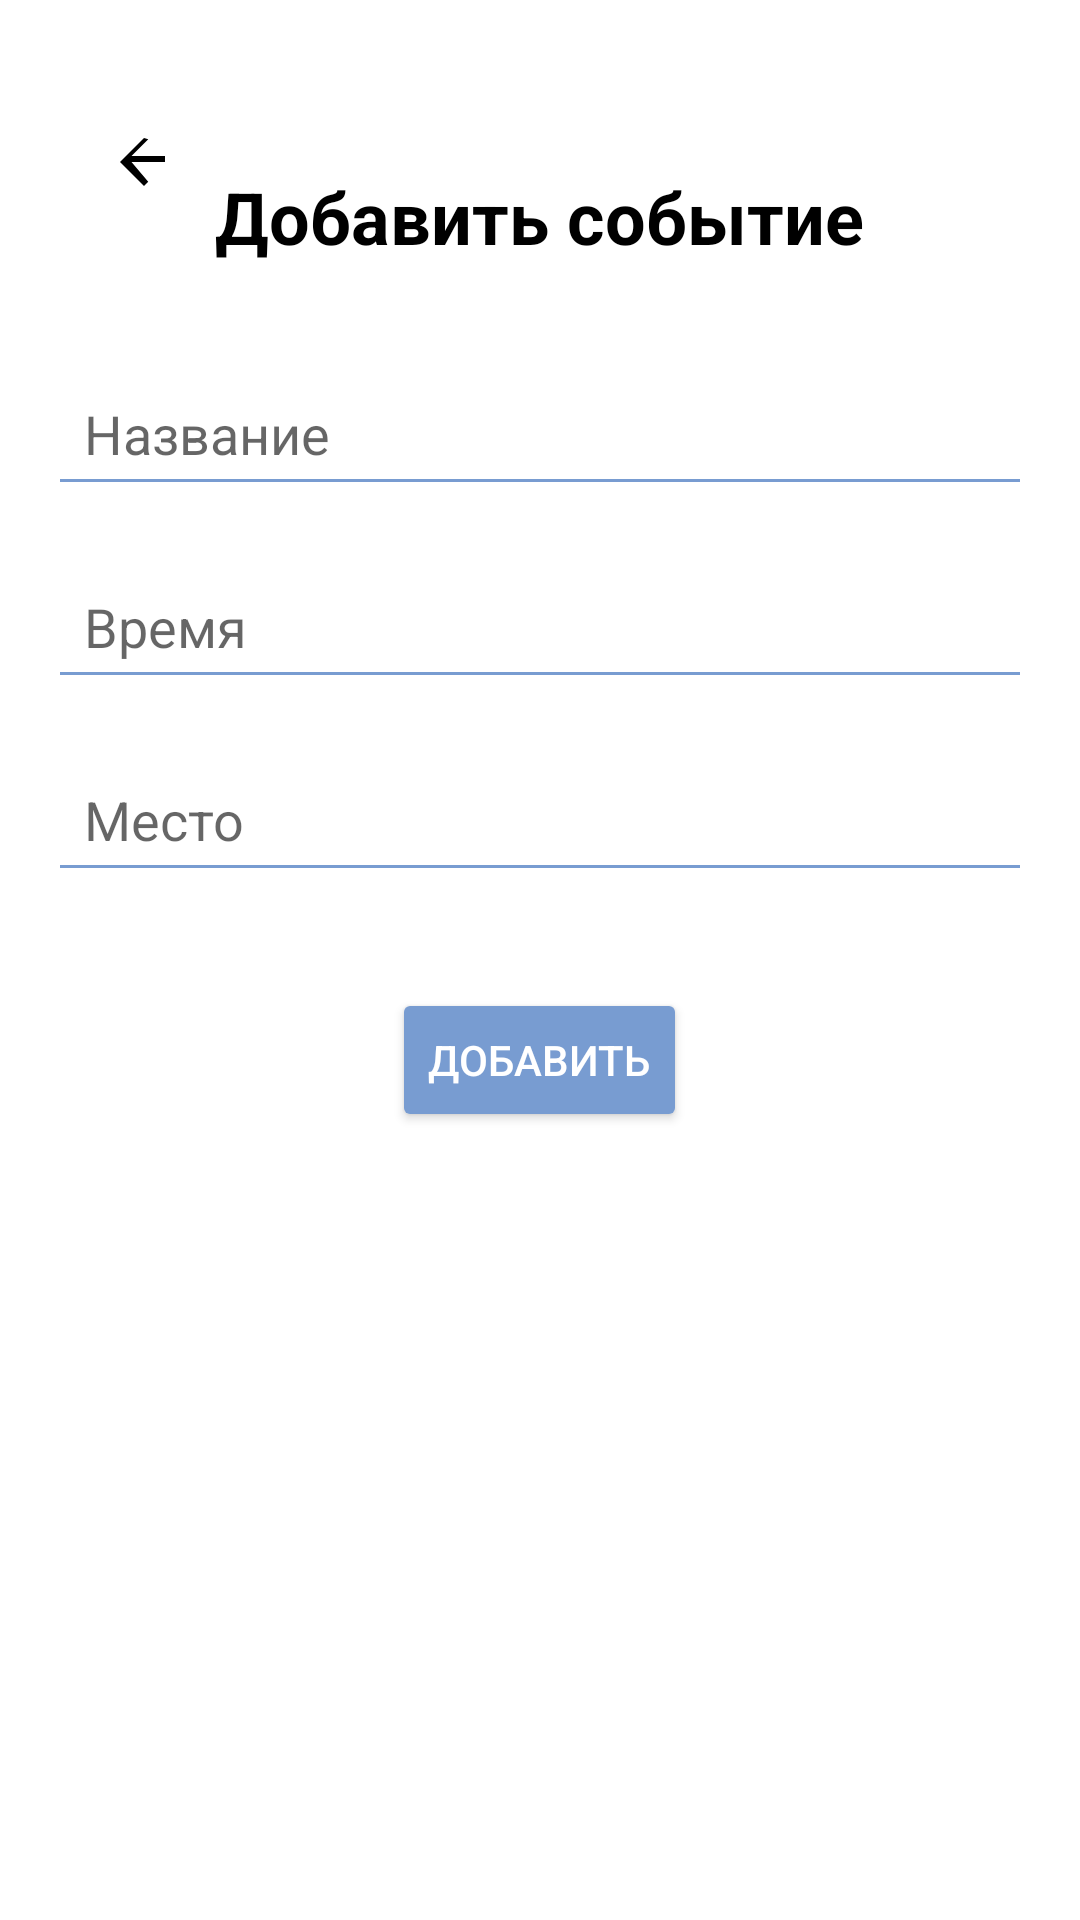

Write the Android layout XML for this screen, with the resource values it uses.
<!-- AndroidManifest.xml: application theme Theme.Hahaton -->
<!-- res/layout/activity_add_event.xml -->
<?xml version="1.0" encoding="utf-8"?>
<RelativeLayout xmlns:android="http://schemas.android.com/apk/res/android"
    xmlns:app="http://schemas.android.com/apk/res-auto"
    android:layout_width="match_parent"
    android:layout_height="match_parent"
    android:padding="16dp">

    
    <ImageButton
        android:id="@+id/backButton"
        android:layout_width="wrap_content"
        android:layout_height="wrap_content"
        android:layout_marginTop="25dp"
        android:layout_marginStart="20dp"
        android:layout_alignParentStart="true"
        android:layout_marginBottom="16dp"
        android:src="@drawable/icon_back"
        android:background="@null"
        android:contentDescription="Назад" />

    
    <TextView
        android:id="@+id/addEventTitle"
        android:layout_width="wrap_content"
        android:layout_height="wrap_content"
        android:layout_centerHorizontal="true"
        android:layout_marginBottom="16dp"
        android:text="Добавить событие"
        android:textColor="@color/black"
        android:layout_marginTop="40dp"
        android:textSize="24sp"
        android:textStyle="bold" />

    

    <EditText
        android:id="@+id/eventName"
        android:layout_width="match_parent"
        android:layout_height="wrap_content"
        android:layout_below="@id/addEventTitle"
        android:layout_marginTop="16dp"
        android:hint="Название"
        android:backgroundTint="@color/blue2"
        android:padding="12dp"
        android:inputType="textCapSentences"/>

    
    <EditText
        android:id="@+id/eventTime"
        android:layout_width="match_parent"
        android:layout_height="wrap_content"
        android:layout_below="@id/eventName"
        android:layout_marginTop="16dp"
        android:hint="Время"
        android:backgroundTint="@color/blue2"
        android:padding="12dp"
        android:inputType="textCapSentences"/>

    
    <EditText
        android:id="@+id/eventLocation"
        android:layout_width="match_parent"
        android:layout_height="wrap_content"
        android:layout_below="@id/eventTime"
        android:layout_marginTop="16dp"
        android:hint="Место"
        android:backgroundTint="@color/blue2"
        android:padding="12dp"
        android:inputType="textCapSentences"/>

    
    <Button
        android:id="@+id/btnSaveEvent"
        android:layout_width="wrap_content"
        android:layout_height="wrap_content"
        android:layout_below="@id/eventLocation"
        android:layout_centerHorizontal="true"
        android:layout_marginTop="32dp"
        android:backgroundTint="@color/blue2"
        android:text="Добавить"
        android:textColor="@android:color/white" />

</RelativeLayout>
<!-- resources referenced by this layout -->
<resources>
  <color name="black">#FF000000</color>
  <color name="blue2">#789CD1</color>
  <!-- drawable icon_back (drawable) -->
  <?xml version="1.0" encoding="utf-8"?>
  
  <vector xmlns:android="http://schemas.android.com/apk/res/android"
      android:width="28dp"
      android:height="28dp"
      android:viewportWidth="28"
      android:viewportHeight="28">
      <path
          android:fillColor="@android:color/black"
          android:pathData="M19,11H7.83l5.59-5.59L12,5l-8,8l8,8l1.41-1.41L7.83,13H19v-2z"/>
  </vector>
  <style name="Theme.Hahaton" parent="Theme.MaterialComponents.DayNight.DarkActionBar">
          
          <item name="colorPrimary">@color/light_blue</item>
          <item name="colorPrimaryVariant">@color/blue</item>
          <item name="colorOnPrimary">@color/white</item>
          
          <item name="colorSecondary">@color/teal_200</item>
          <item name="colorSecondaryVariant">@color/teal_700</item>
          <item name="colorOnSecondary">@color/black</item>
          
          <item name="android:statusBarColor">?attr/colorPrimaryVariant</item>
          
      </style>
  <color name="light_blue">#CDD8EE</color>
  <color name="blue">#4877BA</color>
  <color name="white">#FFFFFFFF</color>
  <color name="teal_200">#FF03DAC5</color>
  <color name="teal_700">#FF018786</color>
</resources>
